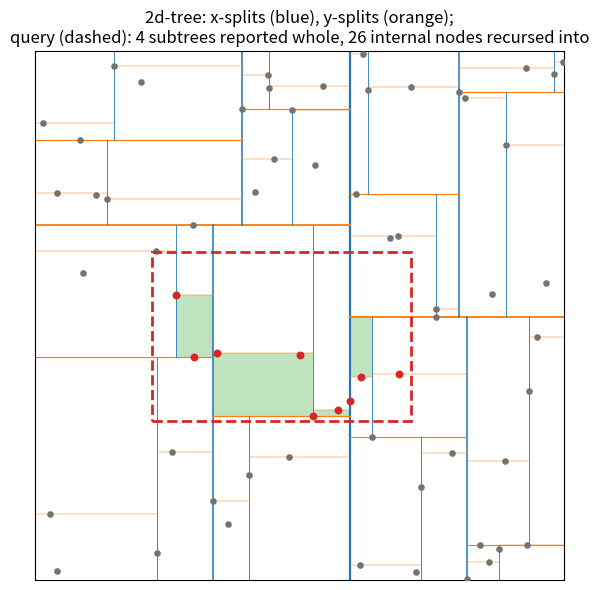

This chart was generated by the following Python code:
"""A 2d-tree on random points and the regions touched by one range query."""

import numpy as np
import matplotlib.pyplot as plt
from matplotlib.patches import Rectangle

rng = np.random.default_rng(0)
pts = rng.random((64, 2))
query = (0.22, 0.71, 0.30, 0.62)                   # x1, x2, y1, y2
stats = {"recursed": 0, "reported": 0}


def inside(box, r):
    return r[0] <= box[0] and box[1] <= r[1] and r[2] <= box[2] and box[3] <= r[3]


def meets(box, r):
    return box[0] <= r[1] and r[0] <= box[1] and box[2] <= r[3] and r[2] <= box[3]


def draw(ax, p, box, depth, active=True):
    """Draw the splitting lines of the subtree on p inside box.

    active: whether the query recursion actually visits this node.
    """
    if len(p) == 1:
        return
    d = depth % 2
    p = p[np.argsort(p[:, d])]
    mid = len(p) // 2
    s = p[mid, d]
    left, right = list(box), list(box)
    if d == 0:
        left[1] = right[0] = s
        ax.plot([s, s], box[2:], color="C0", lw=1.6 - 0.25 * min(depth, 5))
    else:
        left[3] = right[2] = s
        ax.plot(box[:2], [s, s], color="C1", lw=1.6 - 0.25 * min(depth, 5))
    for sub, b in ((p[:mid], left), (p[mid:], right)):
        recurse = active and meets(b, query) and not inside(b, query)
        if active and inside(b, query):            # reported in bulk, no recursion
            stats["reported"] += 1
            ax.add_patch(Rectangle((b[0], b[2]), b[1] - b[0], b[3] - b[2],
                                   color="C2", alpha=0.3, lw=0))
        elif recurse and len(sub) > 1:
            stats["recursed"] += 1
        draw(ax, sub, b, depth + 1, recurse)


fig, ax = plt.subplots(figsize=(6, 6))
draw(ax, pts, [0.0, 1.0, 0.0, 1.0], 0)
hit = ((query[0] <= pts[:, 0]) & (pts[:, 0] <= query[1])
       & (query[2] <= pts[:, 1]) & (pts[:, 1] <= query[3]))
ax.scatter(pts[~hit, 0], pts[~hit, 1], s=14, color="0.45", zorder=3)
ax.scatter(pts[hit, 0], pts[hit, 1], s=22, color="C3", zorder=3)
ax.add_patch(Rectangle((query[0], query[2]), query[1] - query[0], query[3] - query[2],
                       fill=False, color="C3", lw=2, ls="--", zorder=4))
ax.set_xlim(0, 1)
ax.set_ylim(0, 1)
ax.set_aspect("equal")
ax.set_xticks([])
ax.set_yticks([])
ax.set_title("2d-tree: x-splits (blue), y-splits (orange);\n"
             f"query (dashed): {stats['reported']} subtrees reported whole, "
             f"{stats['recursed']} internal nodes recursed into")
fig.tight_layout()
